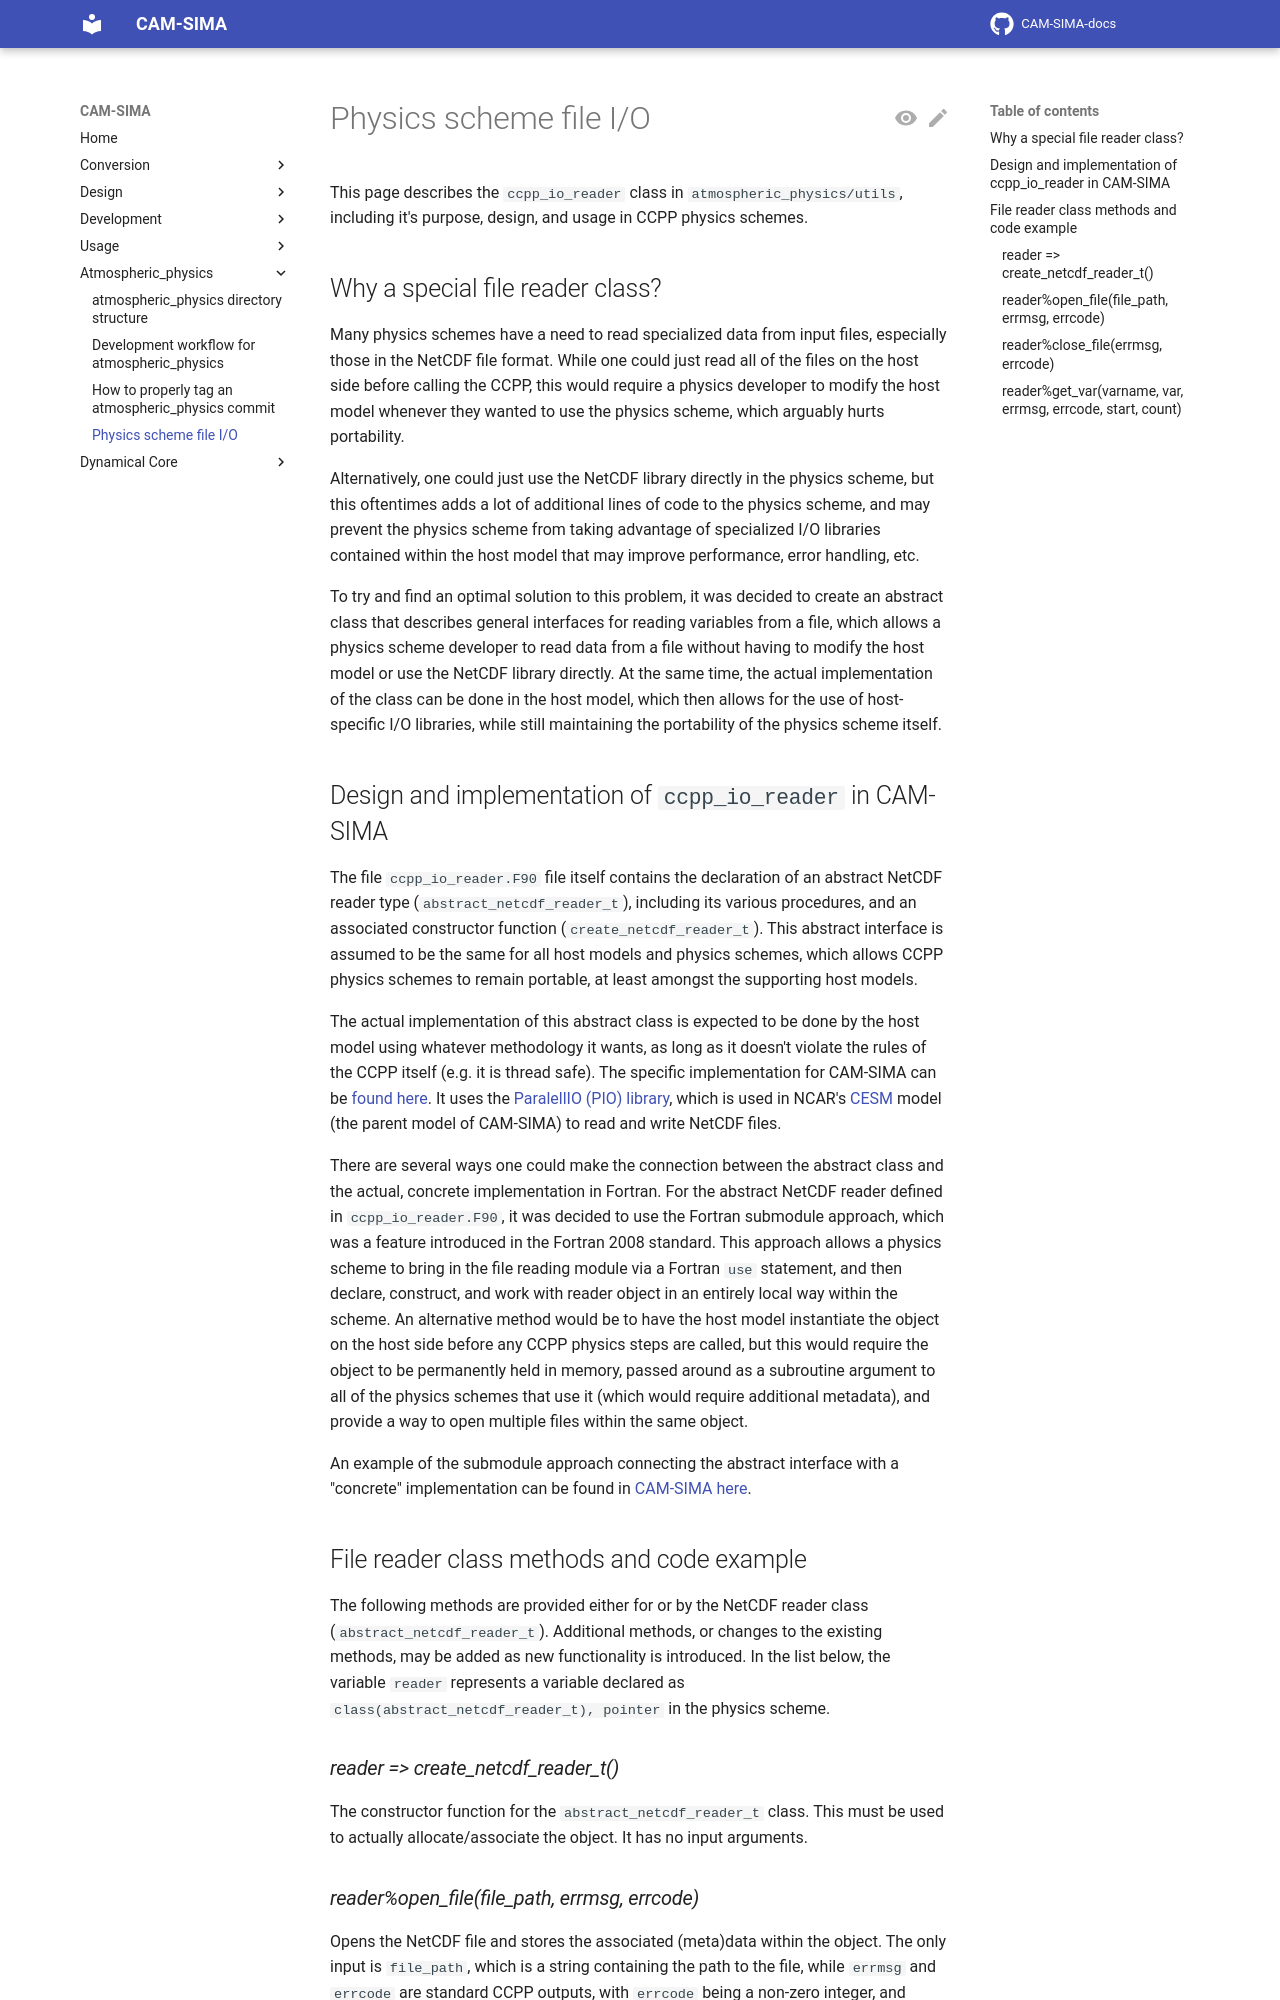

repository: ESCOMP/CAM-SIMA-docs · page: atmospheric_physics/physics-file-io/index.html · generator: mkdocs

# Physics scheme file I/O

This page describes the `ccpp_io_reader` class in `atmospheric_physics/utils`, including it's purpose, design, and usage in CCPP physics schemes.

## Why a special file reader class?

Many physics schemes have a need to read specialized data from input files, especially those in the NetCDF file format.  While one could just read all of the files on the host side before calling the CCPP, this would require a physics developer to modify the host model whenever they wanted to use the physics scheme, which arguably hurts portability.

Alternatively, one could just use the NetCDF library directly in the physics scheme, but this oftentimes adds a lot of additional lines of code to the physics scheme, and may prevent the physics scheme from taking advantage of specialized I/O libraries contained within the host model that may improve performance, error handling, etc.

To try and find an optimal solution to this problem, it was decided to create an abstract class that describes general interfaces for reading variables from a file, which allows a physics scheme developer to read data from a file without having to modify the host model or use the NetCDF library directly.  At the same time, the actual implementation of the class can be done in the host model, which then allows for the use of host-specific I/O libraries, while still maintaining the portability of the physics scheme itself.

## Design and implementation of `ccpp_io_reader` in CAM-SIMA

The file `ccpp_io_reader.F90` file itself contains the declaration of an abstract NetCDF reader type (`abstract_netcdf_reader_t`), including its various procedures, and an associated constructor function (`create_netcdf_reader_t`).  This abstract interface is assumed to be the same for all host models and physics schemes, which allows CCPP physics schemes to remain portable, at least amongst the supporting host models.

The actual implementation of this abstract class is expected to be done by the host model using whatever methodology it wants, as long as it doesn't violate the rules of the CCPP itself (e.g. it is thread safe).  The specific implementation for CAM-SIMA can be [found here](https://github.com/ESCOMP/CAM-SIMA/blob/development/src/physics/utils/pio_reader.F90).  It uses the [ParalellIO (PIO) library](https://github.com/NCAR/ParallelIO), which is used in NCAR's [CESM](https://github.com/ESCOMP/CESM) model (the parent model of CAM-SIMA) to read and write NetCDF files.

There are several ways one could make the connection between the abstract class and the actual, concrete implementation in Fortran.  For the abstract NetCDF reader defined in `ccpp_io_reader.F90`, it was decided to use the Fortran submodule approach, which was a feature introduced in the Fortran 2008 standard.  This approach allows a physics scheme to bring in the file reading module via a Fortran `use` statement, and then declare, construct, and work with reader object in an entirely local way within the scheme.  An alternative method would be to have the host model instantiate the object on the host side before any CCPP physics steps are called, but this would require the object to be permanently held in memory, passed around as a subroutine argument to all of the physics schemes that use it (which would require additional metadata), and provide a way to open multiple files within the same object.

An example of the submodule approach connecting the abstract interface with a "concrete" implementation can be found in [CAM-SIMA here](https://github.com/ESCOMP/CAM-SIMA/blob/development/src/physics/utils/pio_reader_sub.F90).

## File reader class methods and code example

The following methods are provided either for or by the NetCDF reader class (`abstract_netcdf_reader_t`).  Additional methods, or changes to the existing methods, may be added as new functionality is introduced.  In the list below, the variable `reader` represents a variable declared as `class(abstract_netcdf_reader_t), pointer` in the physics scheme.
